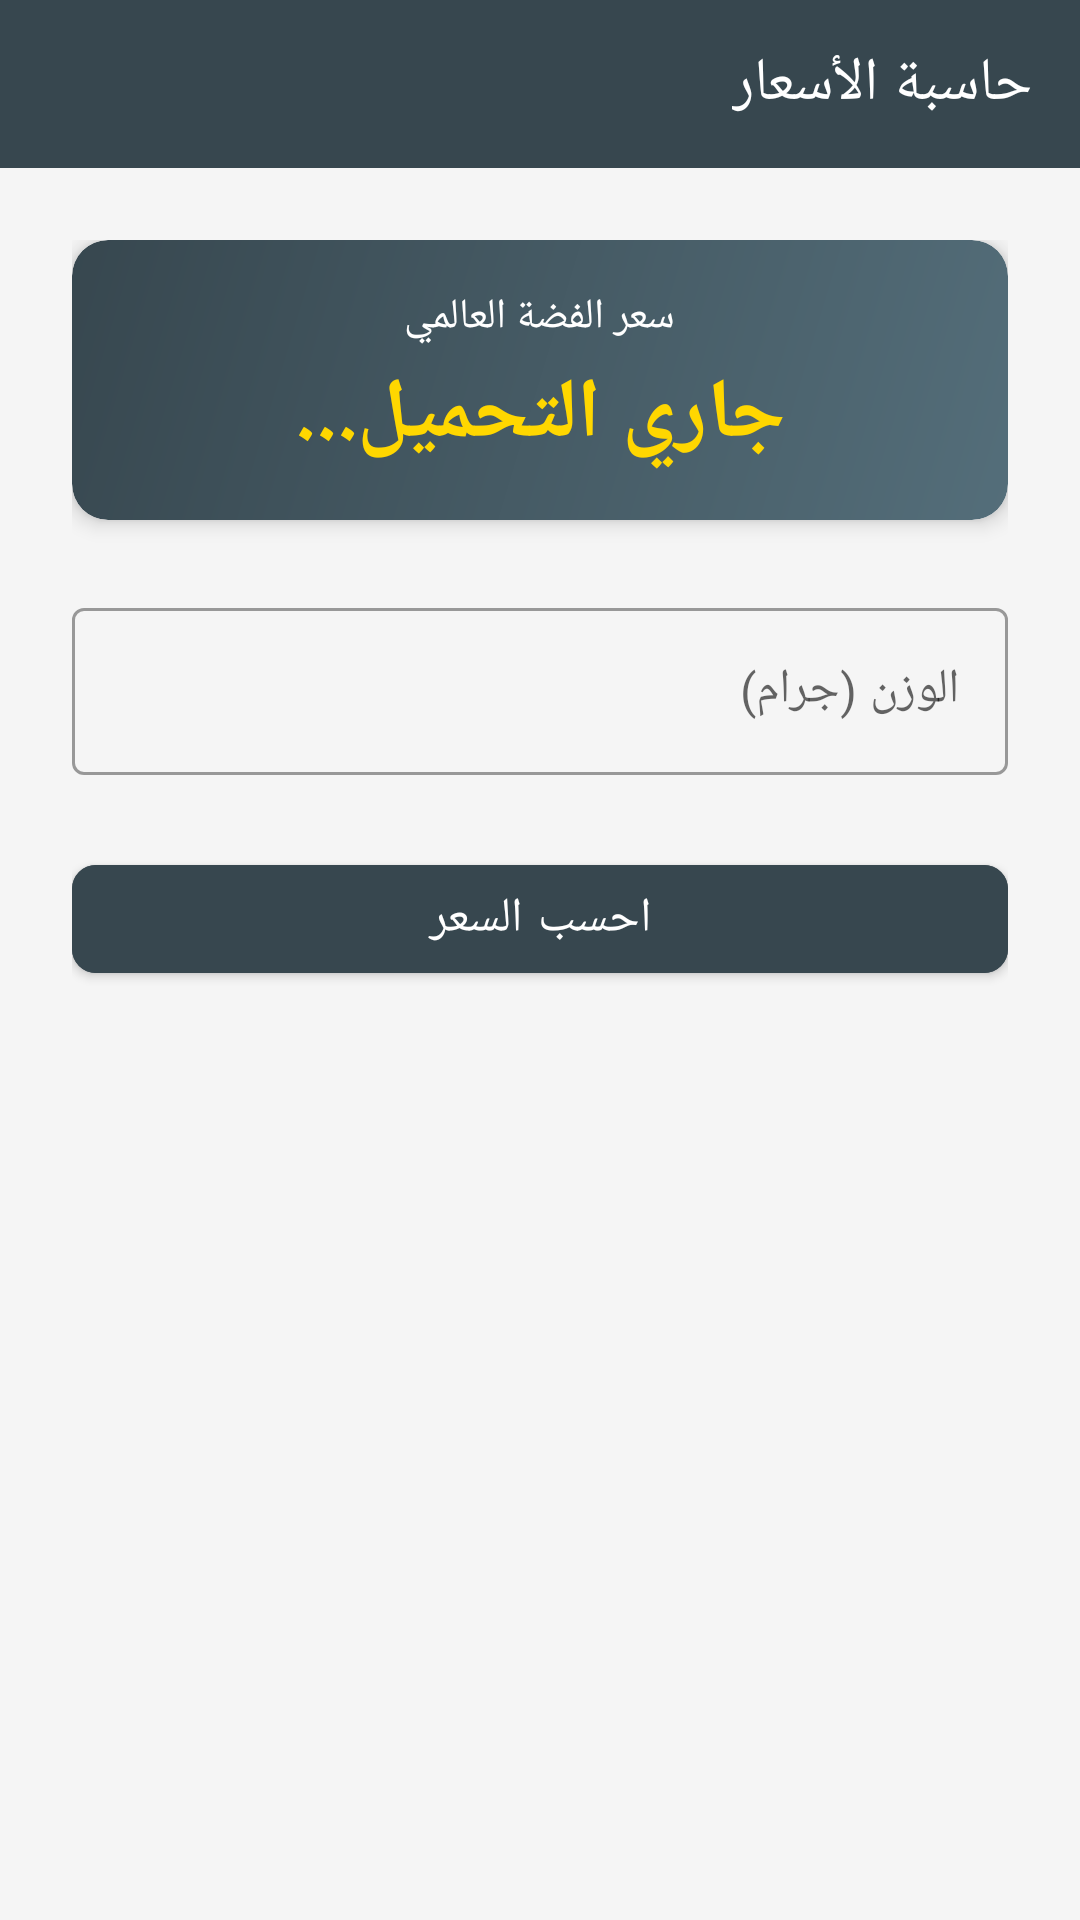

Here is an Android app screen rendered from its layout file. Give the layout XML and the strings, colors and styles it references.
<!-- AndroidManifest.xml: application theme Theme.HusseinSilverStore -->
<!-- res/layout/activity_calculator.xml -->
<?xml version="1.0" encoding="utf-8"?>
<ScrollView xmlns:android="http://schemas.android.com/apk/res/android"
    xmlns:app="http://schemas.android.com/apk/res-auto"
    android:layout_width="match_parent"
    android:layout_height="match_parent"
    android:background="@color/background"
    android:layoutDirection="rtl">

    <LinearLayout
        android:layout_width="match_parent"
        android:layout_height="wrap_content"
        android:orientation="vertical">

        <androidx.appcompat.widget.Toolbar
            android:id="@+id/toolbar"
            android:layout_width="match_parent"
            android:layout_height="?attr/actionBarSize"
            android:background="@color/button_primary"
            app:title="@string/calculator"
            app:titleTextColor="@color/white"
            app:navigationIcon="@drawable/ic_back" />

        <LinearLayout
            android:layout_width="match_parent"
            android:layout_height="wrap_content"
            android:orientation="vertical"
            android:padding="24dp">

            
            <androidx.cardview.widget.CardView
                android:layout_width="match_parent"
                android:layout_height="wrap_content"
                app:cardCornerRadius="12dp"
                app:cardElevation="4dp"
                android:layout_marginBottom="24dp">

                <LinearLayout
                    android:layout_width="match_parent"
                    android:layout_height="wrap_content"
                    android:orientation="vertical"
                    android:padding="16dp"
                    android:gravity="center"
                    android:background="@drawable/gradient_silver">

                    <TextView
                        android:layout_width="wrap_content"
                        android:layout_height="wrap_content"
                        android:text="@string/silver_price"
                        android:textSize="14sp"
                        android:textColor="@color/white" />

                    <TextView
                        android:id="@+id/tvCurrentPrice"
                        android:layout_width="wrap_content"
                        android:layout_height="wrap_content"
                        android:text="@string/loading"
                        android:textSize="28sp"
                        android:textStyle="bold"
                        android:textColor="@color/gold_accent"
                        android:layout_marginTop="4dp" />

                </LinearLayout>

            </androidx.cardview.widget.CardView>

            
            <com.google.android.material.textfield.TextInputLayout
                android:layout_width="match_parent"
                android:layout_height="wrap_content"
                android:hint="@string/weight_grams"
                style="@style/Widget.MaterialComponents.TextInputLayout.OutlinedBox"
                android:layout_marginBottom="24dp">

                <com.google.android.material.textfield.TextInputEditText
                    android:id="@+id/etWeight"
                    android:layout_width="match_parent"
                    android:layout_height="wrap_content"
                    android:inputType="numberDecimal"
                    android:textAlignment="viewStart" />

            </com.google.android.material.textfield.TextInputLayout>

            <com.google.android.material.button.MaterialButton
                android:id="@+id/btnCalculate"
                android:layout_width="match_parent"
                android:layout_height="@dimen/button_height"
                android:text="@string/calculate"
                style="@style/ButtonPrimary"
                android:layout_marginBottom="24dp" />

            
            <androidx.cardview.widget.CardView
                android:id="@+id/cardResult"
                android:layout_width="match_parent"
                android:layout_height="wrap_content"
                app:cardCornerRadius="12dp"
                app:cardElevation="4dp"
                android:visibility="gone">

                <LinearLayout
                    android:layout_width="match_parent"
                    android:layout_height="wrap_content"
                    android:orientation="vertical"
                    android:padding="20dp">

                    <TextView
                        android:layout_width="wrap_content"
                        android:layout_height="wrap_content"
                        android:text="@string/price_result"
                        android:textSize="16sp"
                        android:textColor="@color/text_secondary"
                        android:layout_marginBottom="8dp" />

                    <TextView
                        android:id="@+id/tvResult"
                        android:layout_width="wrap_content"
                        android:layout_height="wrap_content"
                        android:textSize="28sp"
                        android:textStyle="bold"
                        android:textColor="@color/price_color" />

                    <TextView
                        android:id="@+id/tvPriceBreakdown"
                        android:layout_width="wrap_content"
                        android:layout_height="wrap_content"
                        android:textSize="13sp"
                        android:textColor="@color/text_secondary"
                        android:layout_marginTop="8dp" />

                </LinearLayout>

            </androidx.cardview.widget.CardView>

        </LinearLayout>

    </LinearLayout>

</ScrollView>
<!-- resources referenced by this layout -->
<resources>
  <color name="background">#F5F5F5</color>
  <color name="button_primary">#37474F</color>
  <color name="gold_accent">#FFD700</color>
  <color name="price_color">#1565C0</color>
  <color name="text_secondary">#757575</color>
  <color name="white">#FFFFFF</color>
  <dimen name="button_height">48dp</dimen>
  <!-- drawable gradient_silver (drawable) -->
  <?xml version="1.0" encoding="utf-8"?>
  <shape xmlns:android="http://schemas.android.com/apk/res/android">
      <gradient
          android:startColor="#546E7A"
          android:endColor="#37474F"
          android:angle="135"
          android:type="linear" />
      <corners android:radius="12dp" />
  </shape>
  <string name="calculate">احسب السعر</string>
  <string name="calculator">حاسبة الأسعار</string>
  <string name="loading">جاري التحميل...</string>
  <string name="price_result">السعر المحسوب</string>
  <string name="silver_price">سعر الفضة العالمي</string>
  <string name="weight_grams">الوزن (جرام)</string>
  <style name="ButtonPrimary" parent="Widget.MaterialComponents.Button">
          <item name="android:backgroundTint">@color/button_primary</item>
          <item name="android:textColor">@color/white</item>
          <item name="android:textSize">16sp</item>
          <item name="cornerRadius">8dp</item>
      </style>
  <style name="Theme.HusseinSilverStore" parent="Theme.MaterialComponents.Light.NoActionBar">
          <item name="colorPrimary">@color/silver_primary</item>
          <item name="colorPrimaryVariant">@color/silver_dark</item>
          <item name="colorOnPrimary">@color/white</item>
          <item name="colorSecondary">@color/gold_accent</item>
          <item name="colorOnSecondary">@color/black</item>
          <item name="android:colorBackground">@color/background</item>
          <item name="android:statusBarColor">@color/silver_dark</item>
          <item name="android:windowLayoutInDisplayCutoutMode" tools:targetApi="o_mr1">shortEdges</item>
      </style>
  <color name="silver_primary">#C0C0C0</color>
  <color name="silver_dark">#808080</color>
  <color name="black">#000000</color>
</resources>
